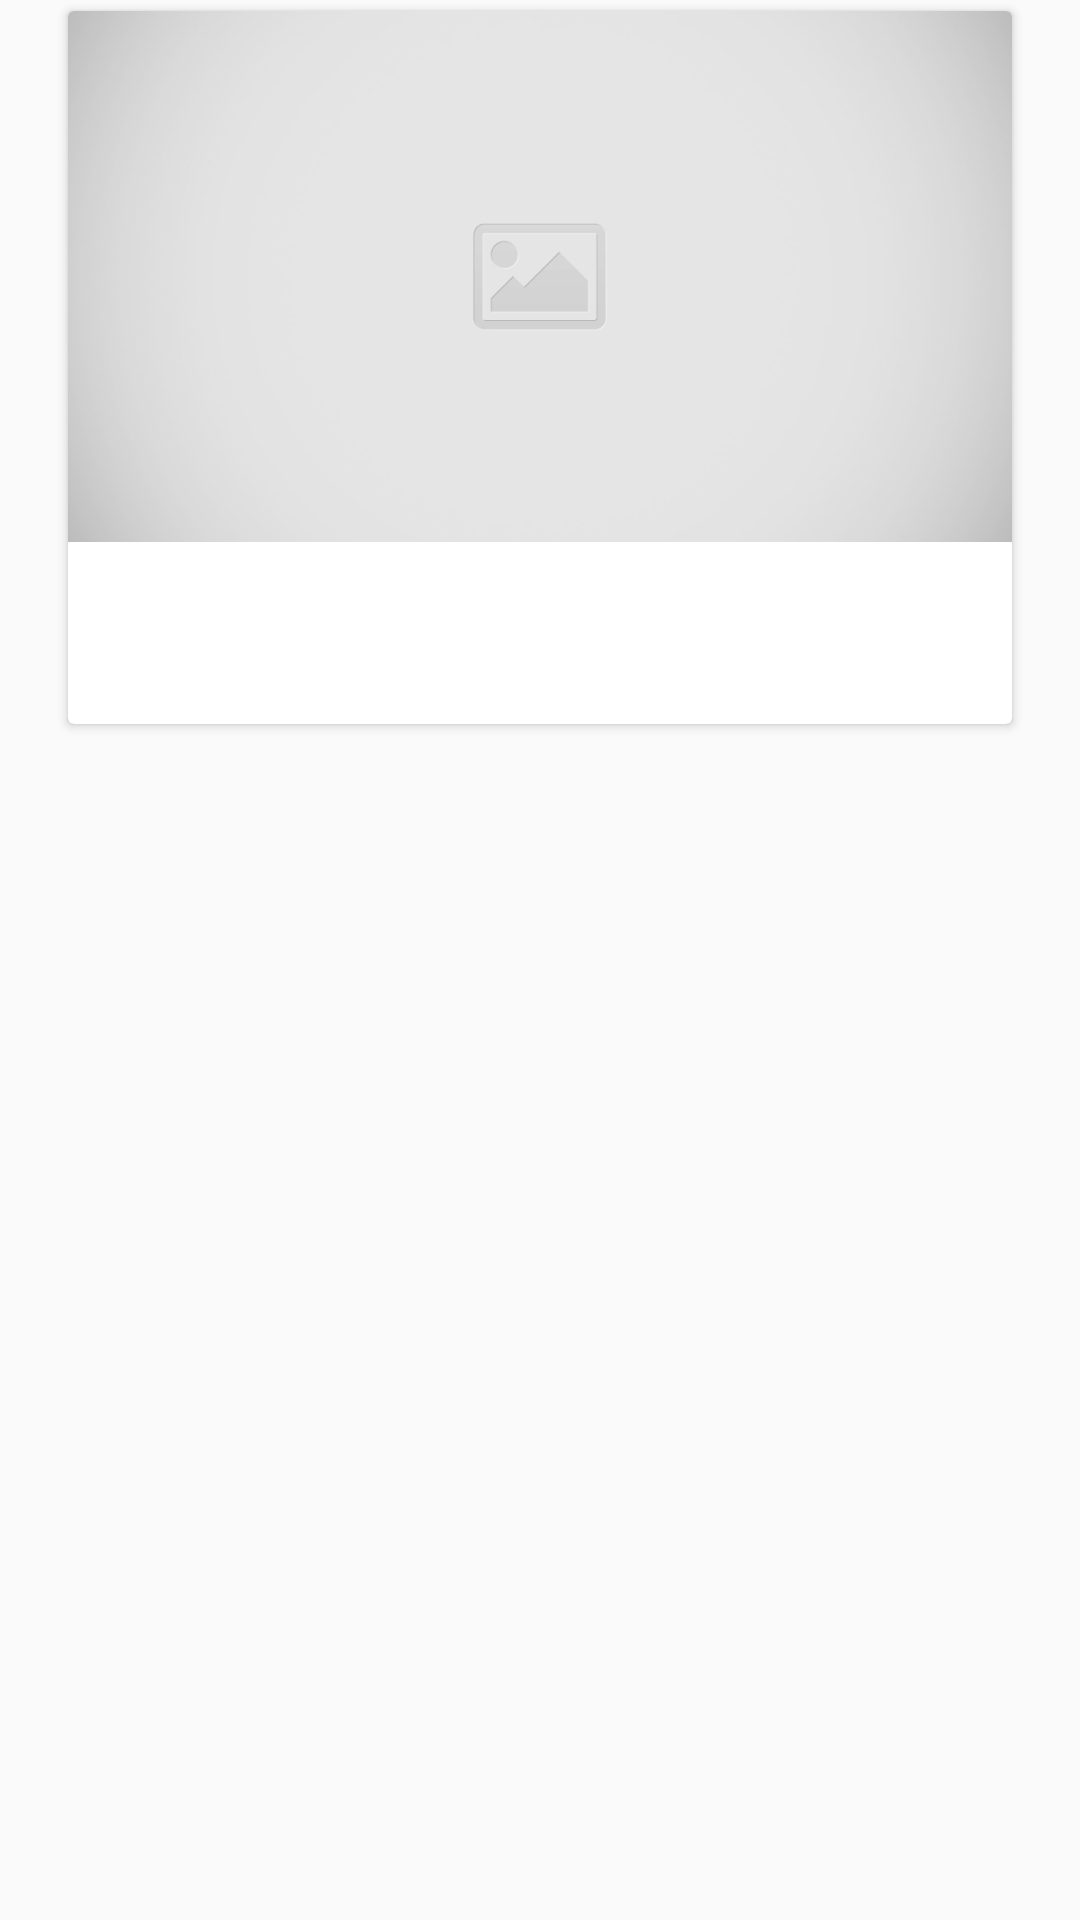

Write the Android layout XML for this screen, with the resource values it uses.
<!-- AndroidManifest.xml: application theme AppTheme -->
<!-- res/layout/vh_item.xml -->
<?xml version="1.0" encoding="utf-8"?>
<RelativeLayout xmlns:android="http://schemas.android.com/apk/res/android"
    android:layout_width="match_parent"
    android:layout_height="wrap_content"
    xmlns:tools="http://schemas.android.com/tools"
    android:paddingBottom="10dp"
    android:paddingLeft="20dp"
    android:paddingStart="20dp"
    android:paddingRight="20dp"
    android:paddingEnd="20dp"
    android:clipToPadding="false"
    xmlns:app="http://schemas.android.com/apk/res-auto">

    <android.support.v7.widget.CardView
        android:layout_width="match_parent"
        android:layout_height="wrap_content"
        app:cardUseCompatPadding="true">
        <LinearLayout
            android:paddingBottom="10dp"
            android:layout_width="match_parent"
            android:layout_height="wrap_content"
            android:orientation="vertical">
            <ImageView
                android:id="@+id/iv"
                android:adjustViewBounds="true"
                android:layout_width="match_parent"
                android:layout_height="wrap_content"
                android:scaleType="centerCrop"
                android:src="@drawable/ic_item_placeholder"
                android:maxHeight="200dp"/>
            <TextView
                android:lines="1"
                android:id="@+id/tv_name"
                android:layout_marginTop="10dp"
                android:layout_marginLeft="10dp"
                android:layout_marginStart="10dp"
                android:layout_width="wrap_content"
                android:layout_height="wrap_content"
                android:textSize="16sp"
                android:textColor="@android:color/black"
                tools:text="This is My Item"/>
            <TextView
                android:lines="1"
                android:id="@+id/tv_desc"
                android:layout_marginLeft="10dp"
                android:layout_marginStart="10dp"
                android:layout_width="wrap_content"
                android:layout_height="wrap_content"
                android:textSize="14sp"
                android:textColor="@color/gray_txt"
                tools:text="This is My Item description"/>
        </LinearLayout>

    </android.support.v7.widget.CardView>

</RelativeLayout>
<!-- resources referenced by this layout -->
<resources>
  <color name="gray_txt">#6c6c6c</color>
  <!-- drawable ic_item_placeholder: jpg bitmap (drawable-hdpi, 10684 bytes) -->
  <style name="AppTheme" parent="Theme.AppCompat.Light.NoActionBar">
          <item name="colorPrimary">@color/blue</item>
          <item name="colorPrimaryDark">@color/blue_dark</item>
          <item name="colorAccent">@color/yellow</item>
      </style>
  <color name="blue">#039BE5</color>
  <color name="blue_dark">#048bce</color>
  <color name="yellow">#FFBE1A</color>
</resources>
